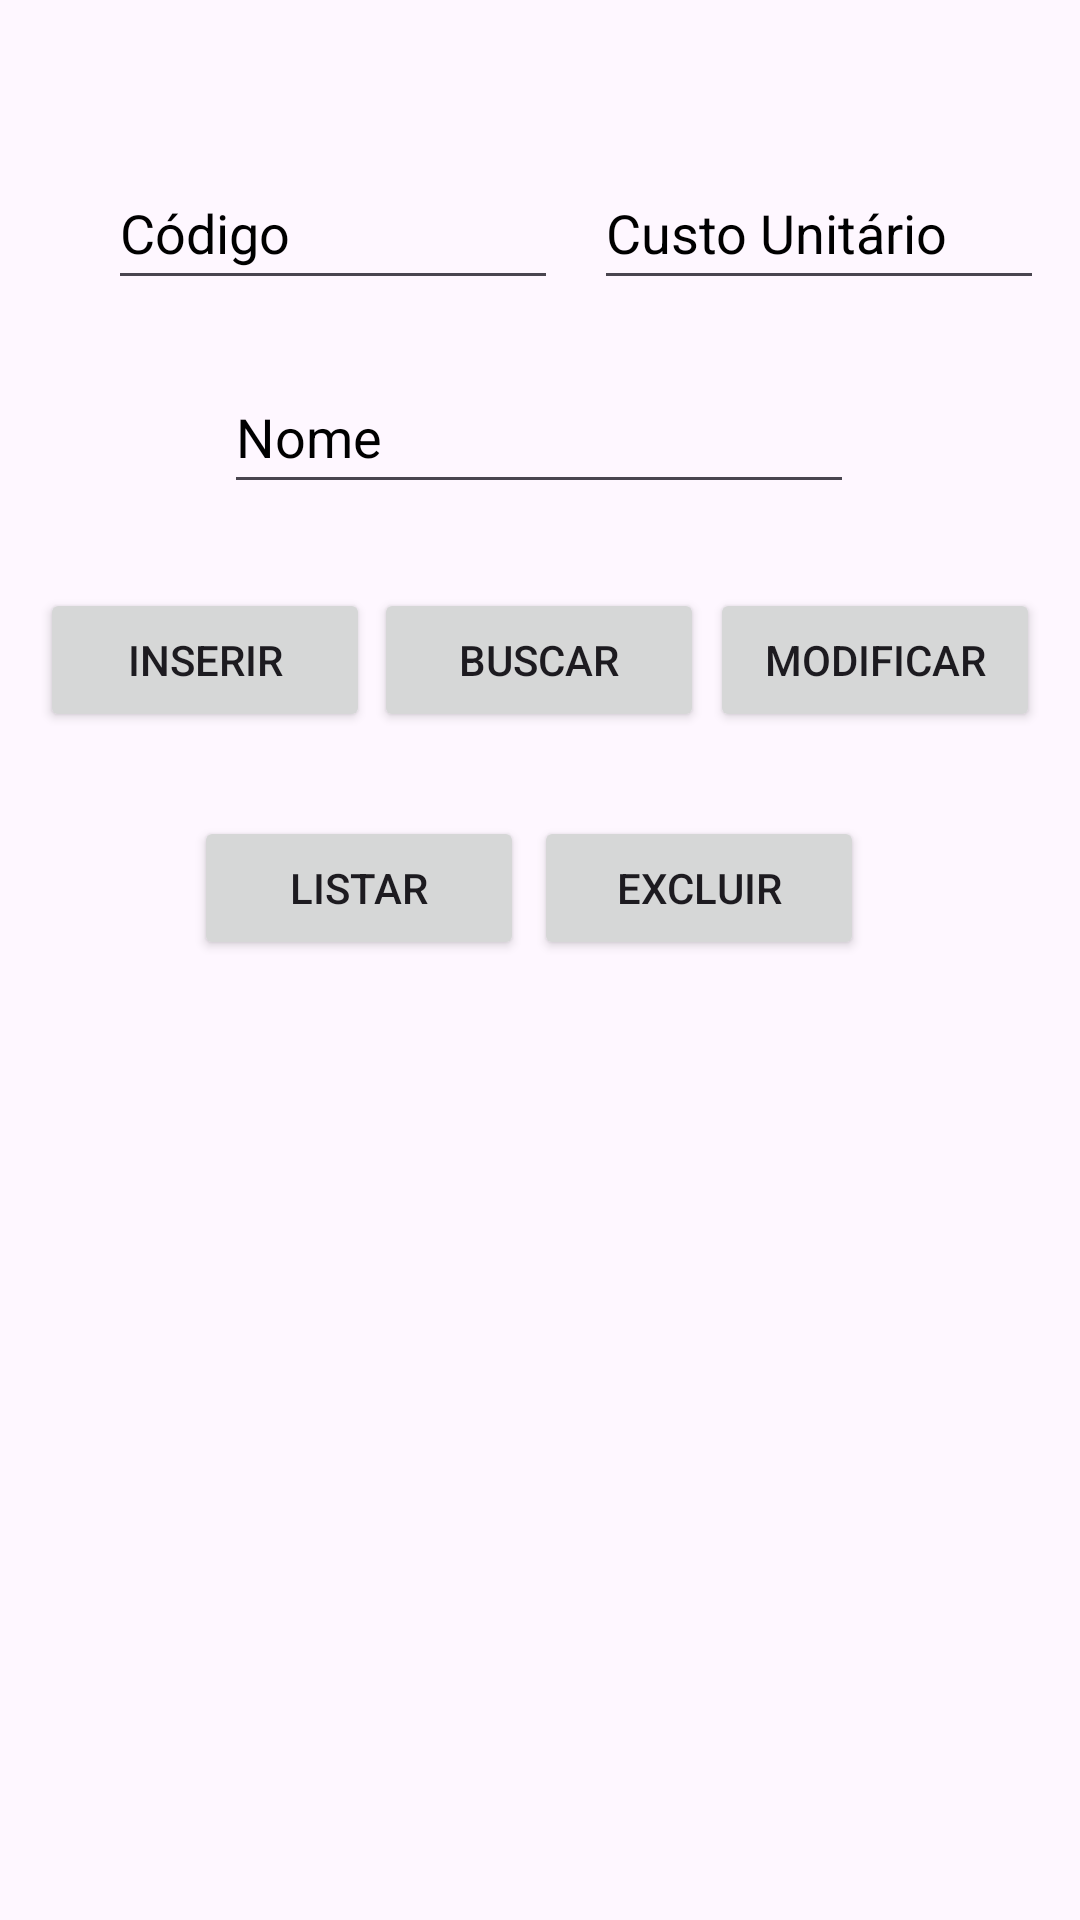

Write the Android layout XML for this screen, with the resource values it uses.
<!-- AndroidManifest.xml: application theme Theme.TrabalhoSemestral -->
<!-- res/layout/fragment_equipamento.xml -->
<?xml version="1.0" encoding="utf-8"?>
<androidx.constraintlayout.widget.ConstraintLayout xmlns:android="http://schemas.android.com/apk/res/android"
    xmlns:app="http://schemas.android.com/apk/res-auto"
    xmlns:tools="http://schemas.android.com/tools"
    android:layout_width="match_parent"
    android:layout_height="match_parent"
    tools:context=".view.EquipamentoFragment" >

    <EditText
        android:id="@+id/etCustoE"
        android:layout_width="150dp"
        android:layout_height="48dp"
        android:layout_marginTop="52dp"
        android:ems="10"
        android:hint="@string/et_custo"
        android:importantForAutofill="no"
        android:inputType="numberDecimal"
        android:textColorHint="@color/black"
        app:layout_constraintEnd_toEndOf="parent"
        app:layout_constraintStart_toEndOf="@+id/etCodigoE"
        app:layout_constraintTop_toTopOf="parent" />

    <Button
        android:id="@+id/btBuscarE"
        android:layout_width="110dp"
        android:layout_height="wrap_content"
        android:layout_marginTop="196dp"
        android:text="@string/btn_buscar"
        app:layout_constraintEnd_toEndOf="parent"
        app:layout_constraintHorizontal_bias="0.498"
        app:layout_constraintStart_toStartOf="parent"
        app:layout_constraintTop_toTopOf="parent" />

    <EditText
        android:id="@+id/etNomeE"
        android:layout_width="wrap_content"
        android:layout_height="48dp"
        android:layout_marginTop="120dp"
        android:ems="10"
        android:hint="@string/et_nome"
        android:inputType="text"
        android:textColorHint="@color/black"
        android:importantForAutofill="no"
        app:layout_constraintEnd_toEndOf="parent"
        app:layout_constraintHorizontal_bias="0.497"
        app:layout_constraintStart_toStartOf="parent"
        app:layout_constraintTop_toTopOf="parent" />

    <Button
        android:id="@+id/btInserirE"
        android:layout_width="110dp"
        android:layout_height="wrap_content"
        android:layout_marginTop="196dp"
        android:text="@string/btn_inserir"
        app:layout_constraintEnd_toEndOf="parent"
        app:layout_constraintHorizontal_bias="0.053"
        app:layout_constraintStart_toStartOf="parent"
        app:layout_constraintTop_toTopOf="parent" />

    <Button
        android:id="@+id/btExcluirE"
        android:layout_width="110dp"
        android:layout_height="wrap_content"
        android:layout_marginTop="272dp"
        android:text="@string/btn_excluir"
        app:layout_constraintEnd_toEndOf="parent"
        app:layout_constraintHorizontal_bias="0.712"
        app:layout_constraintStart_toStartOf="parent"
        app:layout_constraintTop_toTopOf="parent" />

    <Button
        android:id="@+id/btModificarE"
        android:layout_width="110dp"
        android:layout_height="wrap_content"
        android:layout_marginTop="196dp"
        android:text="@string/btn_modificar"
        app:layout_constraintEnd_toEndOf="parent"
        app:layout_constraintHorizontal_bias="0.946"
        app:layout_constraintStart_toStartOf="parent"
        app:layout_constraintTop_toTopOf="parent" />

    <Button
        android:id="@+id/btListarE"
        android:layout_width="110dp"
        android:layout_height="wrap_content"
        android:layout_marginTop="272dp"
        android:text="@string/btn_listar"
        app:layout_constraintEnd_toEndOf="parent"
        app:layout_constraintHorizontal_bias="0.259"
        app:layout_constraintStart_toStartOf="parent"
        app:layout_constraintTop_toTopOf="parent" />

    <TextView
        android:id="@+id/tvListaE"
        android:layout_width="320dp"
        android:layout_height="141dp"
        android:scrollbars="vertical"
        app:layout_constraintBottom_toBottomOf="parent"
        app:layout_constraintEnd_toEndOf="parent"
        app:layout_constraintHorizontal_bias="0.492"
        app:layout_constraintStart_toStartOf="parent"
        app:layout_constraintTop_toTopOf="parent"
        app:layout_constraintVertical_bias="0.636" />

    <EditText
        android:id="@+id/etCodigoE"
        android:layout_width="150dp"
        android:layout_height="48dp"
        android:layout_marginStart="36dp"
        android:layout_marginTop="52dp"
        android:ems="10"
        android:hint="@string/et_codigo"
        android:importantForAutofill="no"
        android:inputType="number"
        android:textColorHint="@color/black"
        app:layout_constraintStart_toStartOf="parent"
        app:layout_constraintTop_toTopOf="parent" />
</androidx.constraintlayout.widget.ConstraintLayout>
<!-- resources referenced by this layout -->
<resources>
  <string name="btn_buscar">Buscar</string>
  <string name="btn_excluir">Excluir</string>
  <string name="btn_inserir">Inserir</string>
  <string name="btn_listar">Listar</string>
  <string name="btn_modificar">Modificar</string>
  <string name="et_codigo">Código</string>
  <string name="et_custo">Custo Unitário</string>
  <string name="et_nome">Nome</string>
  <style name="Theme.TrabalhoSemestral" parent="Base.Theme.TrabalhoSemestral" />
  <style name="Base.Theme.TrabalhoSemestral" parent="Theme.Material3.Light">
          
          
      </style>
  <!-- not gathered from this repository: default colours our renderer supplied (Android Studio template values) -->
  <color name="black">#FF000000</color>
</resources>
